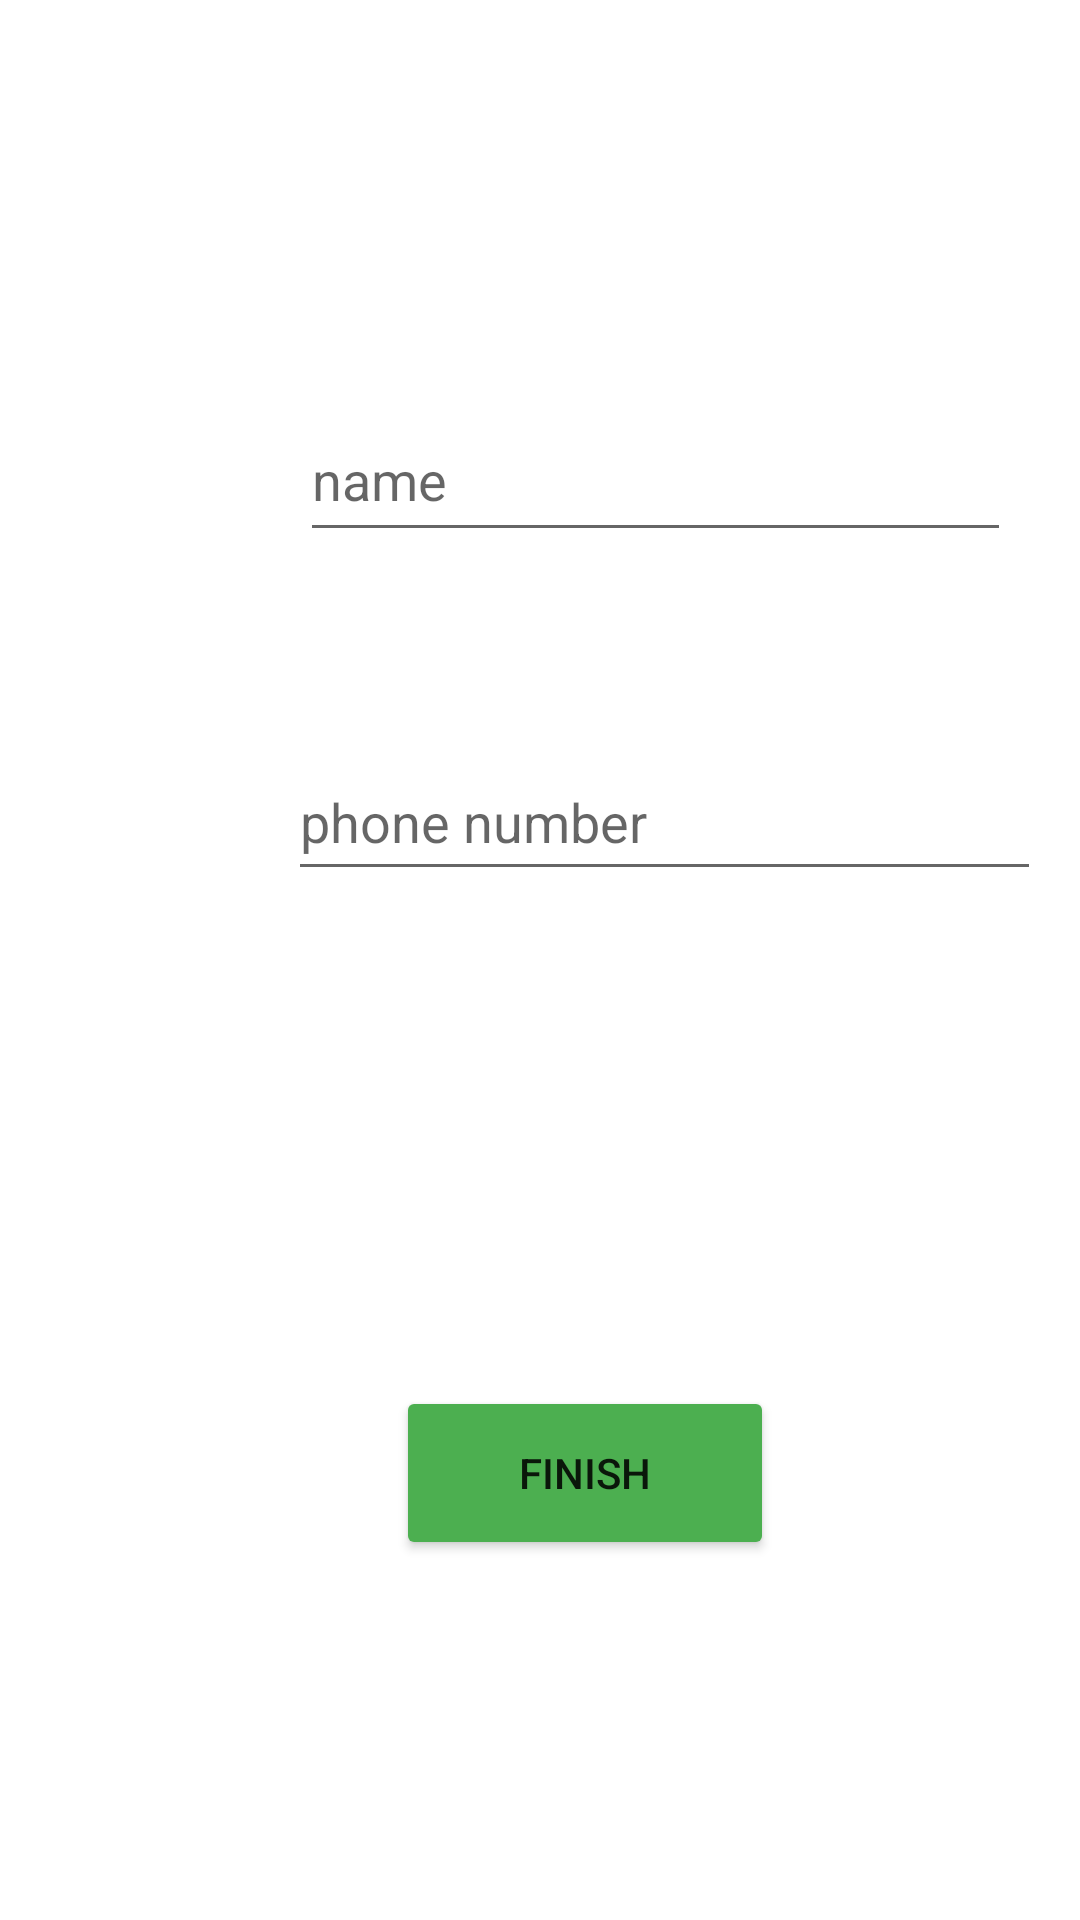

The Android layout XML behind this screen, and the referenced resources:
<!-- AndroidManifest.xml: application theme Theme.APP_Android -->
<!-- res/layout/activity_privatedetails.xml -->
<?xml version="1.0" encoding="utf-8"?>
<androidx.constraintlayout.widget.ConstraintLayout xmlns:android="http://schemas.android.com/apk/res/android"
    xmlns:app="http://schemas.android.com/apk/res-auto"
    xmlns:tools="http://schemas.android.com/tools"
    android:layout_width="match_parent"
    android:layout_height="match_parent"
    tools:context=".privatedetailsActivity"
    android:backgroundTint="@color/ofwhite">
    <Button
        android:id="@+id/finishbtn"
        android:layout_width="126dp"
        android:layout_height="58dp"
        android:layout_marginStart="132dp"
        android:layout_marginBottom="120dp"
        android:backgroundTint="@color/green"
        android:text="FINISH"
        app:layout_constraintBottom_toBottomOf="parent"
        app:layout_constraintStart_toStartOf="parent" />

    <EditText
        android:id="@+id/namebenefactor"
        android:layout_width="237dp"
        android:layout_height="51dp"
        android:layout_marginStart="4dp"
        android:layout_marginBottom="456dp"
        android:ems="10"
        android:hint="name"
        android:inputType="textPersonName"
        app:layout_constraintBottom_toBottomOf="parent"
        app:layout_constraintStart_toStartOf="@+id/phonebenefactor"
        app:layout_constraintTop_toBottomOf="@+id/perphoto" />

    <EditText
        android:id="@+id/phonebenefactor"
        android:layout_width="251dp"
        android:layout_height="49dp"
        android:layout_marginStart="96dp"
        android:layout_marginTop="64dp"
        android:ems="10"
        android:hint="phone number"
        android:inputType="phone"
        app:layout_constraintStart_toStartOf="parent"
        app:layout_constraintTop_toBottomOf="@+id/namebenefactor" />



    <ImageView
        android:id="@+id/perphoto"
        android:layout_width="143dp"
        android:layout_height="0dp"
        android:layout_marginTop="36dp"
        android:layout_marginBottom="60dp"
        app:layout_constraintBottom_toTopOf="@+id/namebenefactor"
        app:layout_constraintEnd_toEndOf="parent"
        app:layout_constraintStart_toStartOf="parent"
        app:layout_constraintTop_toTopOf="parent"
        app:srcCompat="@drawable/perphoto" />

</androidx.constraintlayout.widget.ConstraintLayout>
<!-- resources referenced by this layout -->
<resources>
  <color name="green">#4CAF50</color>
  <color name="ofwhite">#4CAF50</color>
  <style name="Theme.APP_Android" parent="Theme.MaterialComponents.DayNight.DarkActionBar">
          
          <item name="colorPrimary">@color/purple_500</item>
          <item name="colorPrimaryVariant">@color/purple_700</item>
          <item name="colorOnPrimary">@color/white</item>
          
          <item name="colorSecondary">@color/teal_200</item>
          <item name="colorSecondaryVariant">@color/teal_700</item>
          <item name="colorOnSecondary">@color/black</item>
          
          <item name="android:statusBarColor">?attr/colorPrimaryVariant</item>
          
      </style>
  <color name="purple_500">#FF6200EE</color>
  <color name="purple_700">#FF3700B3</color>
  <color name="white">#FFFFFFFF</color>
  <color name="teal_200">#FF03DAC5</color>
  <color name="teal_700">#FF018786</color>
  <color name="black">#FF000000</color>
</resources>
